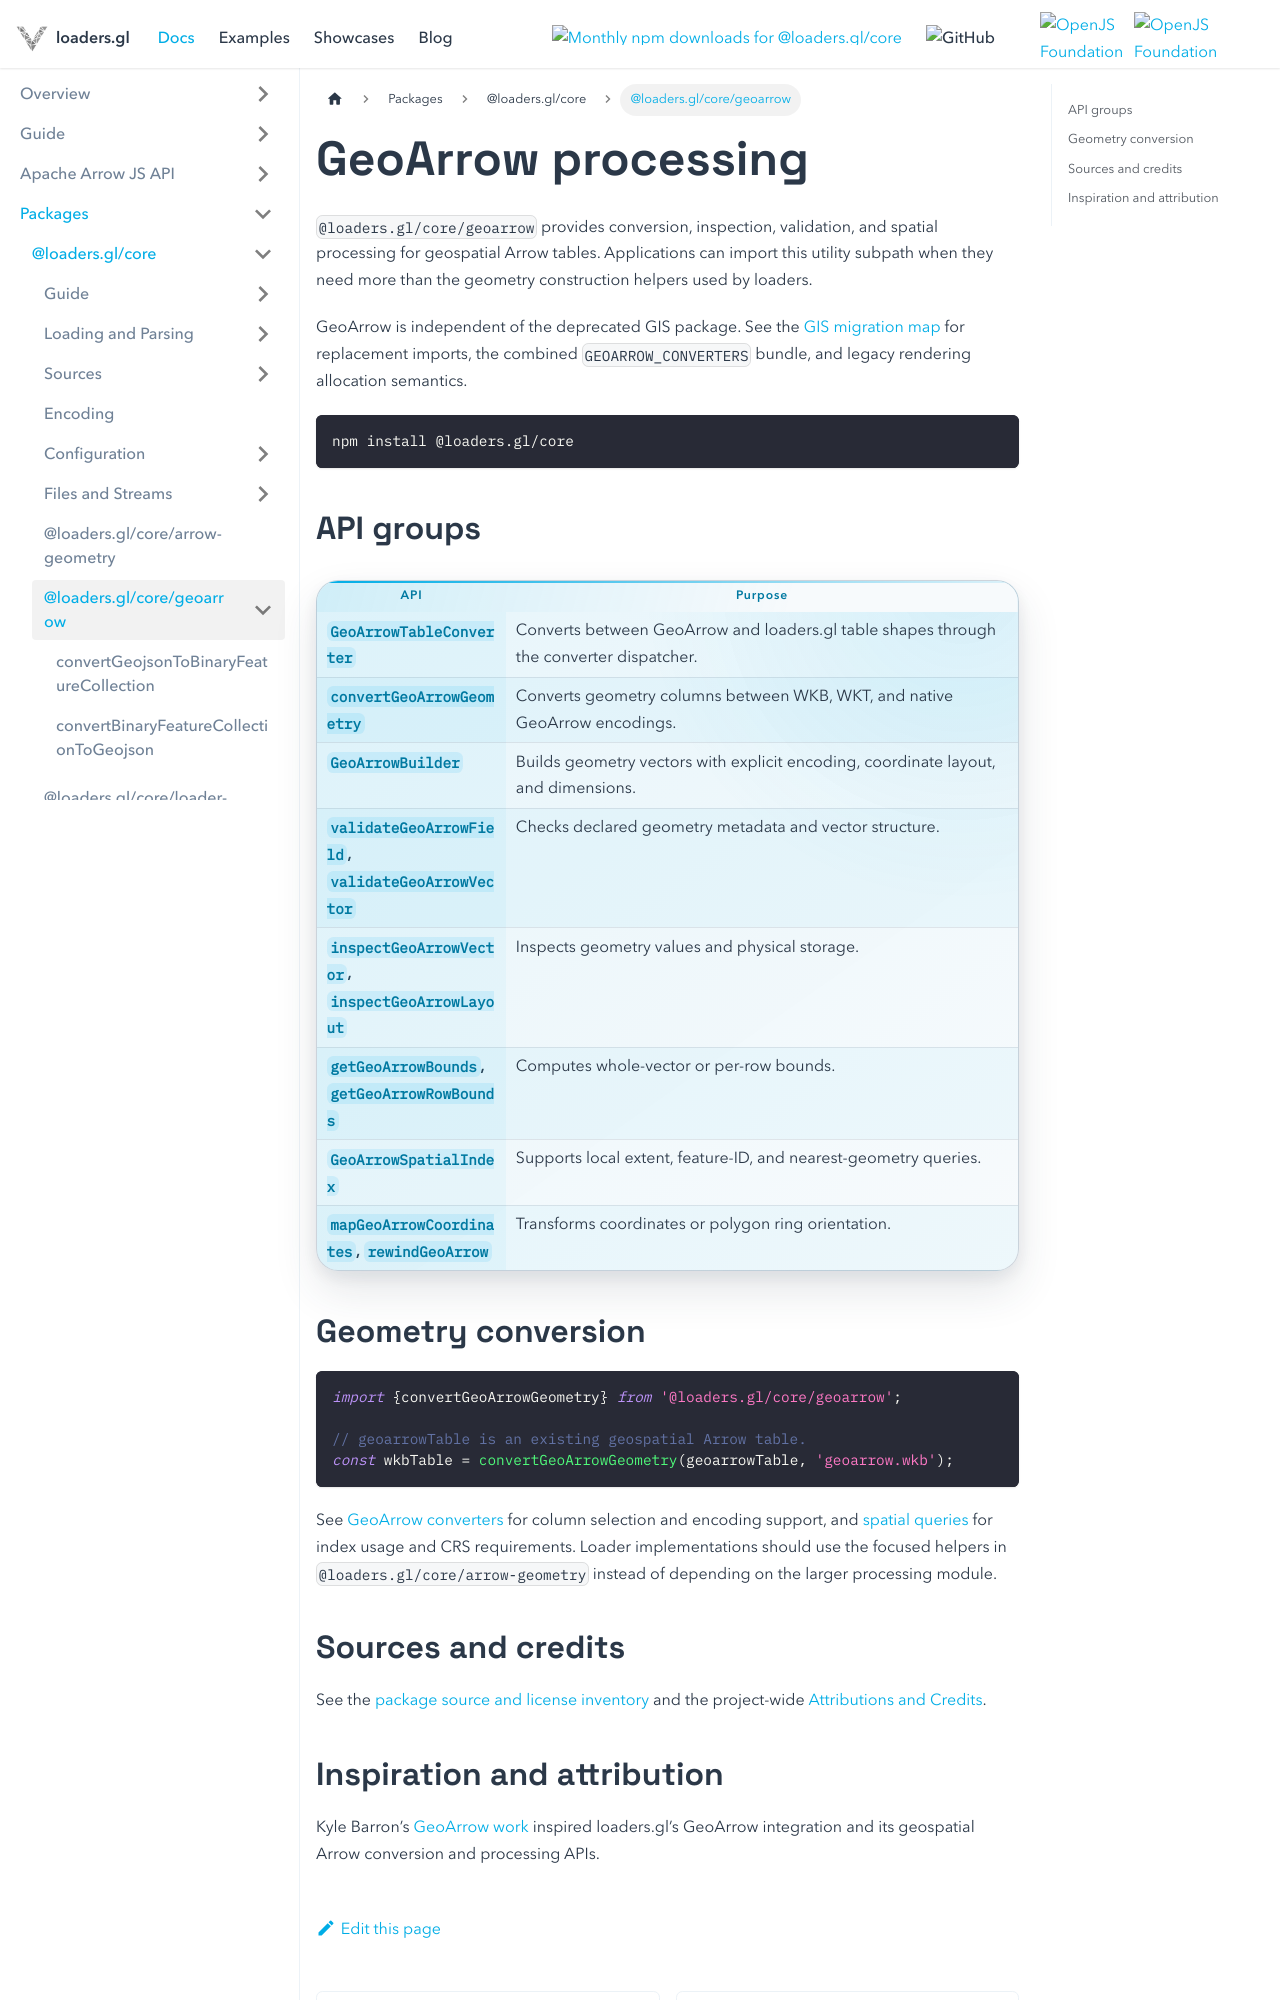

repository: visgl/loaders.gl · page: docs/modules/core/geoarrow.html · generator: docusaurus

---
title: GeoArrow module
---

# GeoArrow processing

`@loaders.gl/core/geoarrow` provides conversion, inspection, validation, and spatial
processing for geospatial Arrow tables. Applications can import this utility subpath when they
need more than the geometry construction helpers used by loaders.

GeoArrow is independent of the deprecated GIS package. See the
[GIS migration map](./gis-migration.md) for replacement imports, the combined
`GEOARROW_CONVERTERS` bundle, and legacy rendering allocation semantics.

```bash
npm install @loaders.gl/core
```

## API groups

| API | Purpose |
| --- | --- |
| `GeoArrowTableConverter` | Converts between GeoArrow and loaders.gl table shapes through the converter dispatcher. |
| `convertGeoArrowGeometry` | Converts geometry columns between WKB, WKT, and native GeoArrow encodings. |
| `GeoArrowBuilder` | Builds geometry vectors with explicit encoding, coordinate layout, and dimensions. |
| `validateGeoArrowField`, `validateGeoArrowVector` | Checks declared geometry metadata and vector structure. |
| `inspectGeoArrowVector`, `inspectGeoArrowLayout` | Inspects geometry values and physical storage. |
| `getGeoArrowBounds`, `getGeoArrowRowBounds` | Computes whole-vector or per-row bounds. |
| `GeoArrowSpatialIndex` | Supports local extent, feature-ID, and nearest-geometry queries. |
| `mapGeoArrowCoordinates`, `rewindGeoArrow` | Transforms coordinates or polygon ring orientation. |
